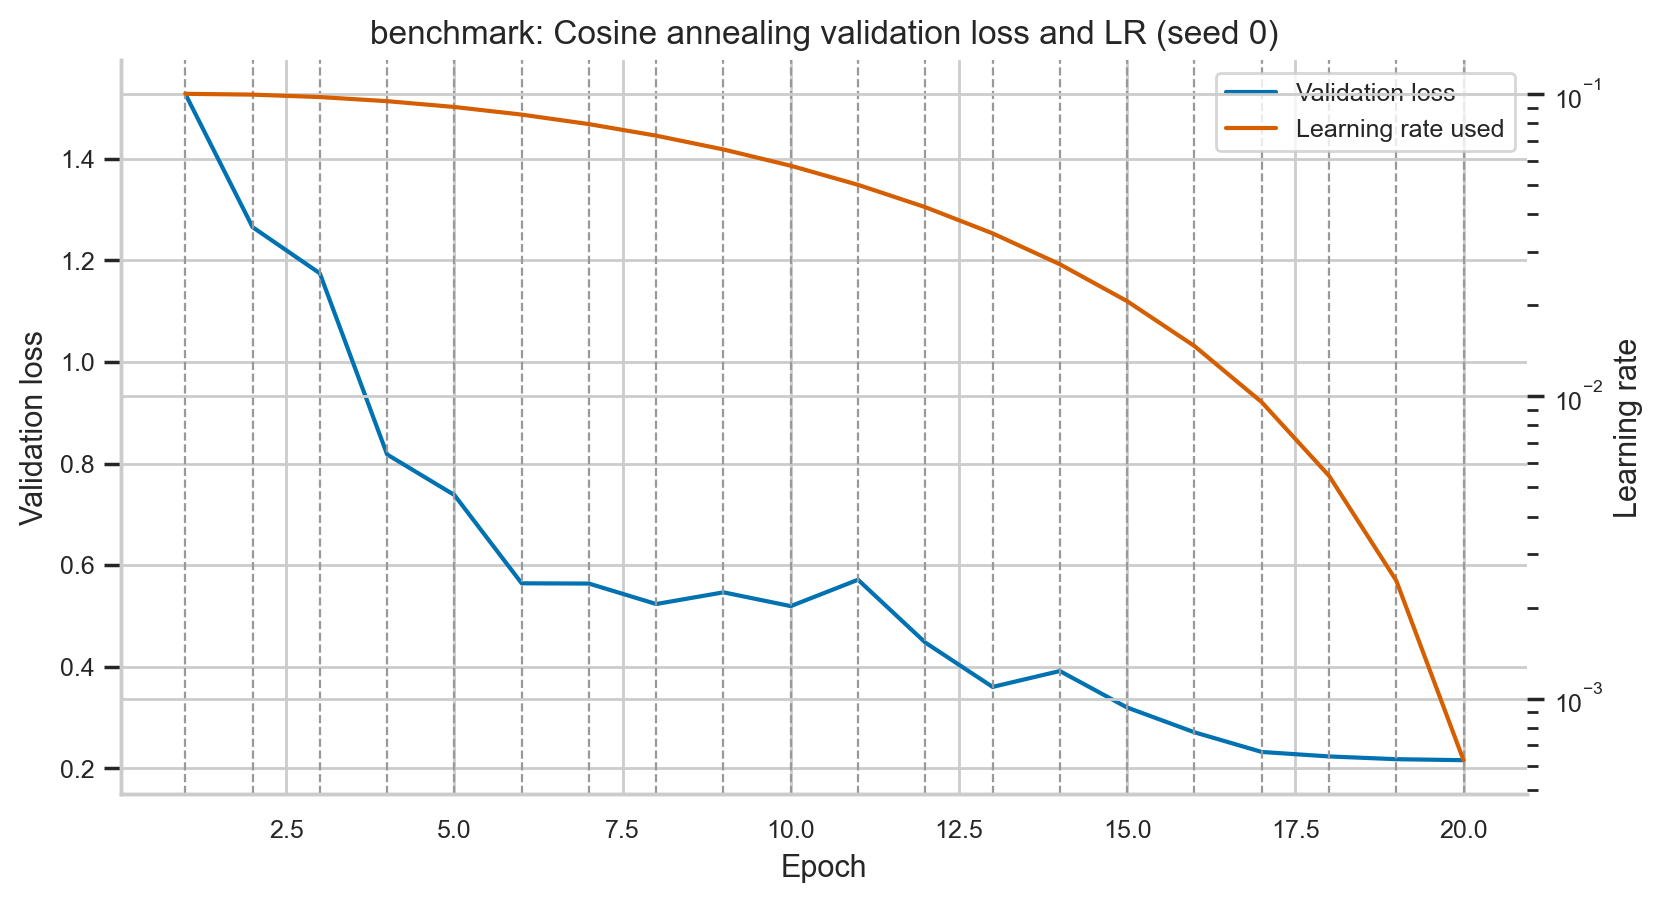

Values plotted in this chart, from the file beside it:
epoch, train_loss, train_accuracy, val_loss, val_accuracy, lr, lr_after, epoch_seconds, elapsed_sec, scheduler, seed
1, 1.808, 0.3364, 1.528, 0.4338, 0.1, 0.09938, 51.35, 51.35, cosine, 0
2, 1.258, 0.5412, 1.265, 0.5414, 0.09938, 0.09755, 51.31, 102.7, cosine, 0
3, 0.977, 0.6522, 1.174, 0.5954, 0.09755, 0.09455, 51.35, 154, cosine, 0
4, 0.789, 0.7254, 0.8179, 0.7108, 0.09455, 0.09045, 51.31, 205.3, cosine, 0
5, 0.6717, 0.7679, 0.7381, 0.7388, 0.09045, 0.08536, 52.15, 257.5, cosine, 0
6, 0.5948, 0.7928, 0.5643, 0.803, 0.08536, 0.07939, 51.33, 308.8, cosine, 0
7, 0.531, 0.8166, 0.5637, 0.8018, 0.07939, 0.0727, 51.33, 360.1, cosine, 0
8, 0.4781, 0.8358, 0.5235, 0.8192, 0.0727, 0.06545, 51.36, 411.5, cosine, 0
9, 0.4406, 0.8488, 0.5465, 0.8148, 0.06545, 0.05783, 51.16, 462.7, cosine, 0
10, 0.3982, 0.8635, 0.5194, 0.8286, 0.05783, 0.05001, 51.24, 513.9, cosine, 0
11, 0.3589, 0.8773, 0.5713, 0.817, 0.05001, 0.04218, 51.31, 565.2, cosine, 0
12, 0.3215, 0.8898, 0.4476, 0.8456, 0.04218, 0.03456, 51.38, 616.6, cosine, 0
13, 0.2847, 0.9019, 0.3603, 0.8768, 0.03456, 0.02731, 51.12, 667.7, cosine, 0
14, 0.2395, 0.9166, 0.3916, 0.8676, 0.02731, 0.02062, 51.2, 718.9, cosine, 0
15, 0.1983, 0.9331, 0.3197, 0.8924, 0.02062, 0.01465, 51.16, 770.1, cosine, 0
16, 0.1619, 0.9448, 0.271, 0.9092, 0.01465, 0.009558, 51.3, 821.4, cosine, 0
17, 0.1278, 0.9562, 0.2323, 0.9222, 0.009558, 0.005459, 51.17, 872.6, cosine, 0
18, 0.09773, 0.9669, 0.2234, 0.928, 0.005459, 0.002457, 51.14, 923.7, cosine, 0
19, 0.07745, 0.9756, 0.218, 0.9308, 0.002457, 0.0006255, 51.16, 974.8, cosine, 0
20, 0.06698, 0.9797, 0.2161, 0.9306, 0.0006255, 1e-05, 51.17, 1026, cosine, 0
